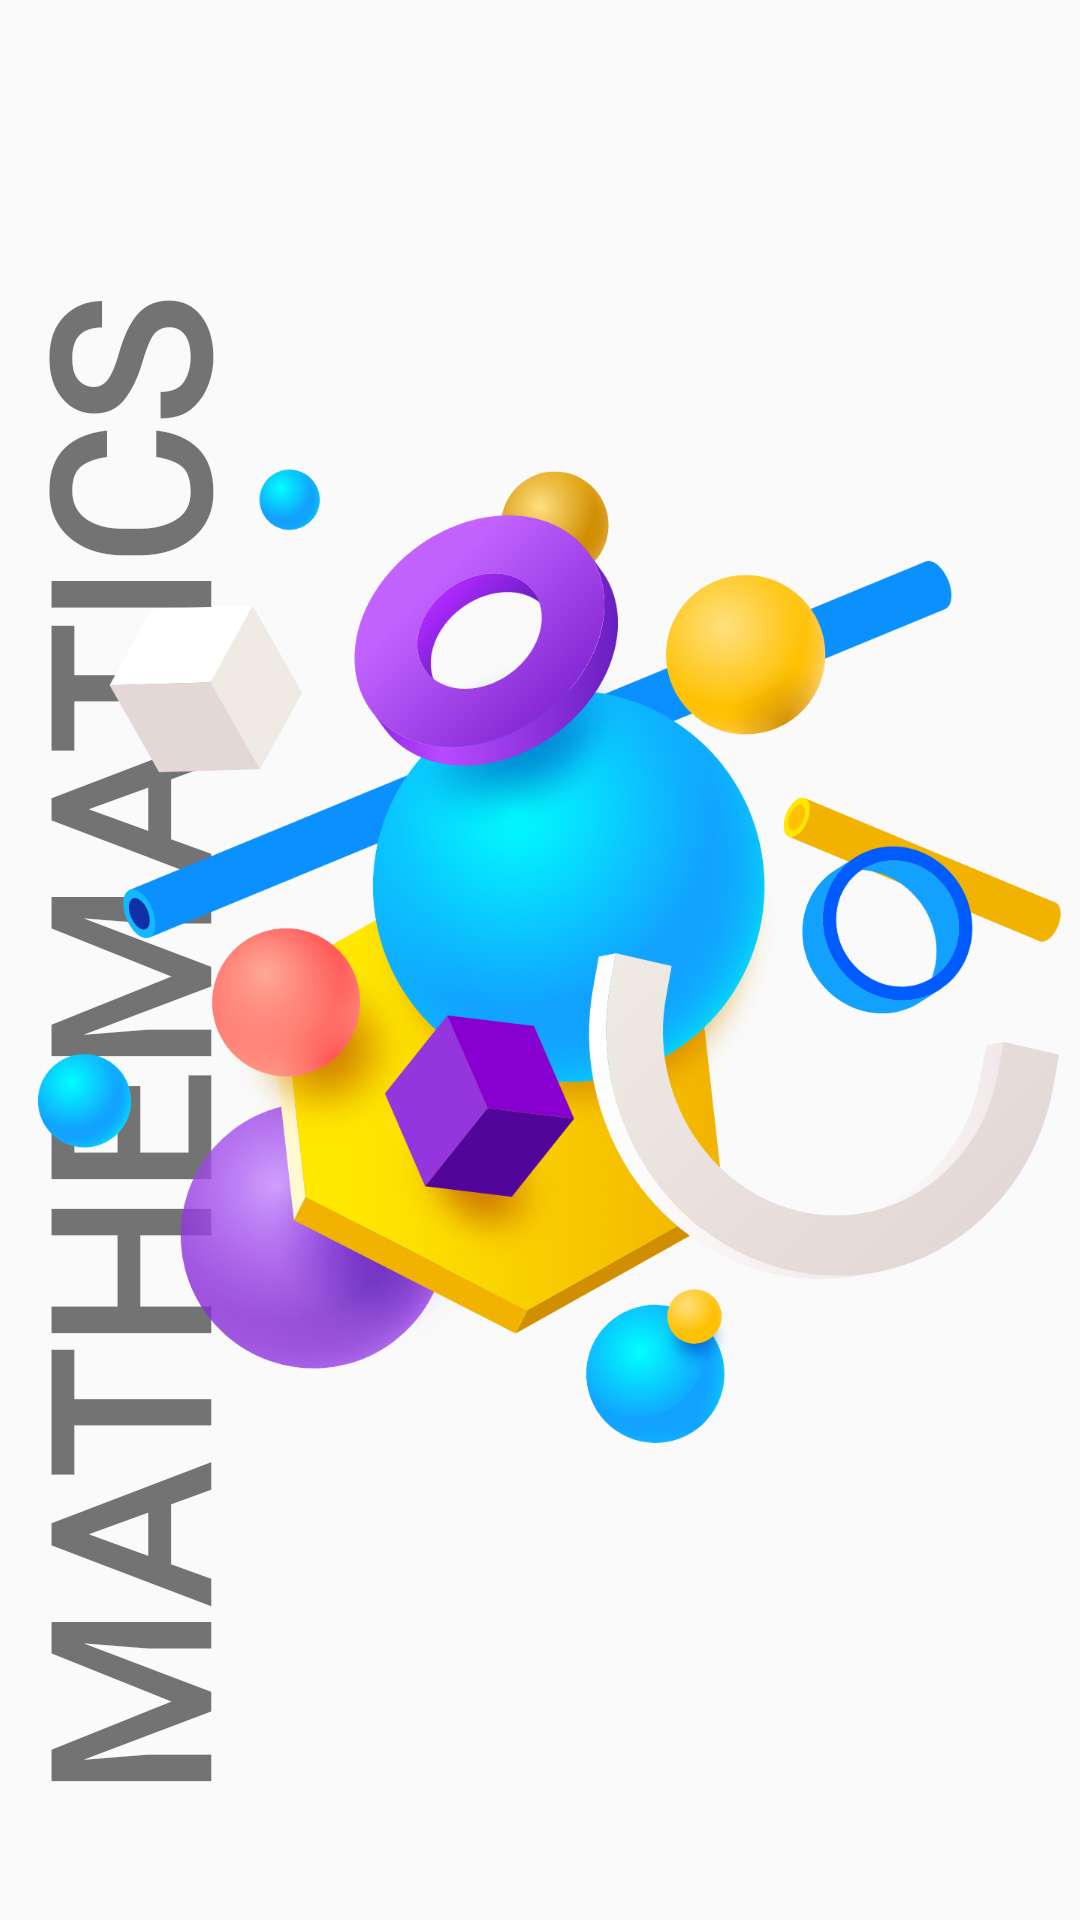

This screen was rendered from an Android layout file. Write that file and the resources it references.
<!-- AndroidManifest.xml: application theme AppTheme -->
<!-- res/layout/fragment_guide_mathematics.xml -->
<?xml version="1.0" encoding="utf-8"?>
<FrameLayout xmlns:android="http://schemas.android.com/apk/res/android"
    xmlns:app="http://schemas.android.com/apk/res-auto"
    xmlns:tools="http://schemas.android.com/tools"
    android:layout_width="match_parent"
    android:layout_height="match_parent"
    tools:context=".guide_mathematics">

    <androidx.constraintlayout.widget.ConstraintLayout
        android:layout_width="match_parent"
        android:layout_height="match_parent">

        <TextView
            android:id="@+id/mopenHead"
            android:layout_width="559dp"
            android:layout_height="178dp"
            android:fontFamily="@font/sfui_bold"
            android:rotation="270"
            android:text="Mathematics"
            android:textAllCaps="true"
            android:textSize="72sp"
            android:textStyle="bold"
            android:visibility="visible"
            app:layout_constraintBottom_toBottomOf="parent"
            app:layout_constraintEnd_toEndOf="parent"
            app:layout_constraintTop_toTopOf="parent" />

        <ImageView
            android:id="@+id/mopenImage"
            android:layout_width="347dp"
            android:layout_height="wrap_content"
            android:src="@mipmap/newfragmaths"
            android:visibility="visible"
            app:layout_constraintBottom_toBottomOf="parent"
            app:layout_constraintEnd_toEndOf="parent"
            app:layout_constraintStart_toStartOf="parent"
            app:layout_constraintTop_toTopOf="parent" />

        <TextView
            android:id="@+id/mmainHead"
            android:layout_width="wrap_content"
            android:layout_height="wrap_content"
            android:layout_marginTop="64dp"
            android:fontFamily="@font/sfui_medium"
            android:text="Mathematics Behind"
            android:textSize="32sp"
            android:visibility="invisible"
            app:layout_constraintEnd_toEndOf="parent"
            app:layout_constraintStart_toStartOf="parent"
            app:layout_constraintTop_toTopOf="parent" />

        <ImageView
            android:id="@+id/mlineBar"
            android:layout_width="0dp"
            android:layout_height="8dp"
            android:layout_marginStart="32dp"
            android:layout_marginTop="12dp"
            android:layout_marginEnd="32dp"
            android:scaleType="centerCrop"
            android:src="@mipmap/homebtn1"
            android:visibility="invisible"
            app:layout_constraintEnd_toEndOf="parent"
            app:layout_constraintStart_toStartOf="parent"
            app:layout_constraintTop_toBottomOf="@+id/mmainHead" />

        <TextView
            android:id="@+id/mpara1"
            android:layout_width="0dp"
            android:layout_height="wrap_content"
            android:layout_marginStart="32dp"
            android:layout_marginTop="16dp"
            android:layout_marginEnd="32dp"
            android:fontFamily="@font/sfui_medium"
            android:text="In mathematics, two quantities are  in the golden ratio if their ratio is the same as the ratio of their sum to the larger of the two quantities."
            android:textSize="18sp"
            android:visibility="invisible"
            app:layout_constraintEnd_toEndOf="parent"
            app:layout_constraintStart_toStartOf="parent"
            app:layout_constraintTop_toBottomOf="@+id/mlineBar" />

        <ImageView
            android:id="@+id/msegmentImage"
            android:layout_width="wrap_content"
            android:layout_height="wrap_content"
            android:layout_marginTop="32dp"
            android:src="@mipmap/linesegment"
            android:visibility="invisible"
            app:layout_constraintEnd_toEndOf="parent"
            app:layout_constraintStart_toStartOf="parent"
            app:layout_constraintTop_toBottomOf="@+id/mpara1" />

        <ImageView
            android:id="@+id/mformula"
            android:layout_width="wrap_content"
            android:layout_height="wrap_content"
            android:layout_marginTop="32dp"
            android:src="@mipmap/formula_phi"
            android:visibility="invisible"
            app:layout_constraintEnd_toEndOf="parent"
            app:layout_constraintStart_toStartOf="parent"
            app:layout_constraintTop_toBottomOf="@+id/msegmentImage" />

        <ImageView
            android:id="@+id/mvalue"
            android:layout_width="wrap_content"
            android:layout_height="wrap_content"
            android:layout_marginTop="16dp"
            android:src="@mipmap/value_phi"
            android:visibility="invisible"
            app:layout_constraintEnd_toEndOf="parent"
            app:layout_constraintStart_toStartOf="parent"
            app:layout_constraintTop_toBottomOf="@+id/mformula" />

        <TextView
            android:id="@+id/mpara2"
            android:layout_width="0dp"
            android:layout_height="wrap_content"
            android:layout_marginStart="32dp"
            android:layout_marginTop="16dp"
            android:layout_marginEnd="32dp"
            android:fontFamily="@font/sfui_medium"
            android:text="The mathematics of the golden ratio and of the Fibonacci sequence are intimately interconnected.The Fibonacci sequence is:  1, 1, 2, 3, 5, 8, 13, 21, 34, 55, 89, 144, 233, 377, 610, 987, ..."
            android:textSize="18sp"
            android:visibility="invisible"
            app:layout_constraintEnd_toEndOf="parent"
            app:layout_constraintHorizontal_bias="0.0"
            app:layout_constraintStart_toStartOf="parent"
            app:layout_constraintTop_toBottomOf="@+id/mvalue" />

    </androidx.constraintlayout.widget.ConstraintLayout>
</FrameLayout>
<!-- resources referenced by this layout -->
<resources>
  <!-- mipmap formula_phi: png bitmap (mipmap-hdpi, 6690 bytes) -->
  <!-- mipmap homebtn1: png bitmap (mipmap-hdpi, 6135 bytes) -->
  <!-- mipmap linesegment: png bitmap (mipmap-hdpi, 2503 bytes) -->
  <!-- mipmap newfragmaths: png bitmap (mipmap-hdpi, 198410 bytes) -->
  <!-- mipmap value_phi: png bitmap (mipmap-hdpi, 6495 bytes) -->
  <style name="AppTheme" parent="Theme.AppCompat.Light.DarkActionBar">
          
          <item name="colorPrimary">@color/colorPrimary</item>
          <item name="colorPrimaryDark">@color/colorPrimaryDark</item>
          <item name="colorAccent">@color/colorAccent</item>
      </style>
  <!-- not gathered from this repository: default colours our renderer supplied (Android Studio template values) -->
  <color name="colorPrimary">#FF6200EE</color>
  <color name="colorPrimaryDark">#FF3700B3</color>
  <color name="colorAccent">#FF03DAC5</color>
</resources>
